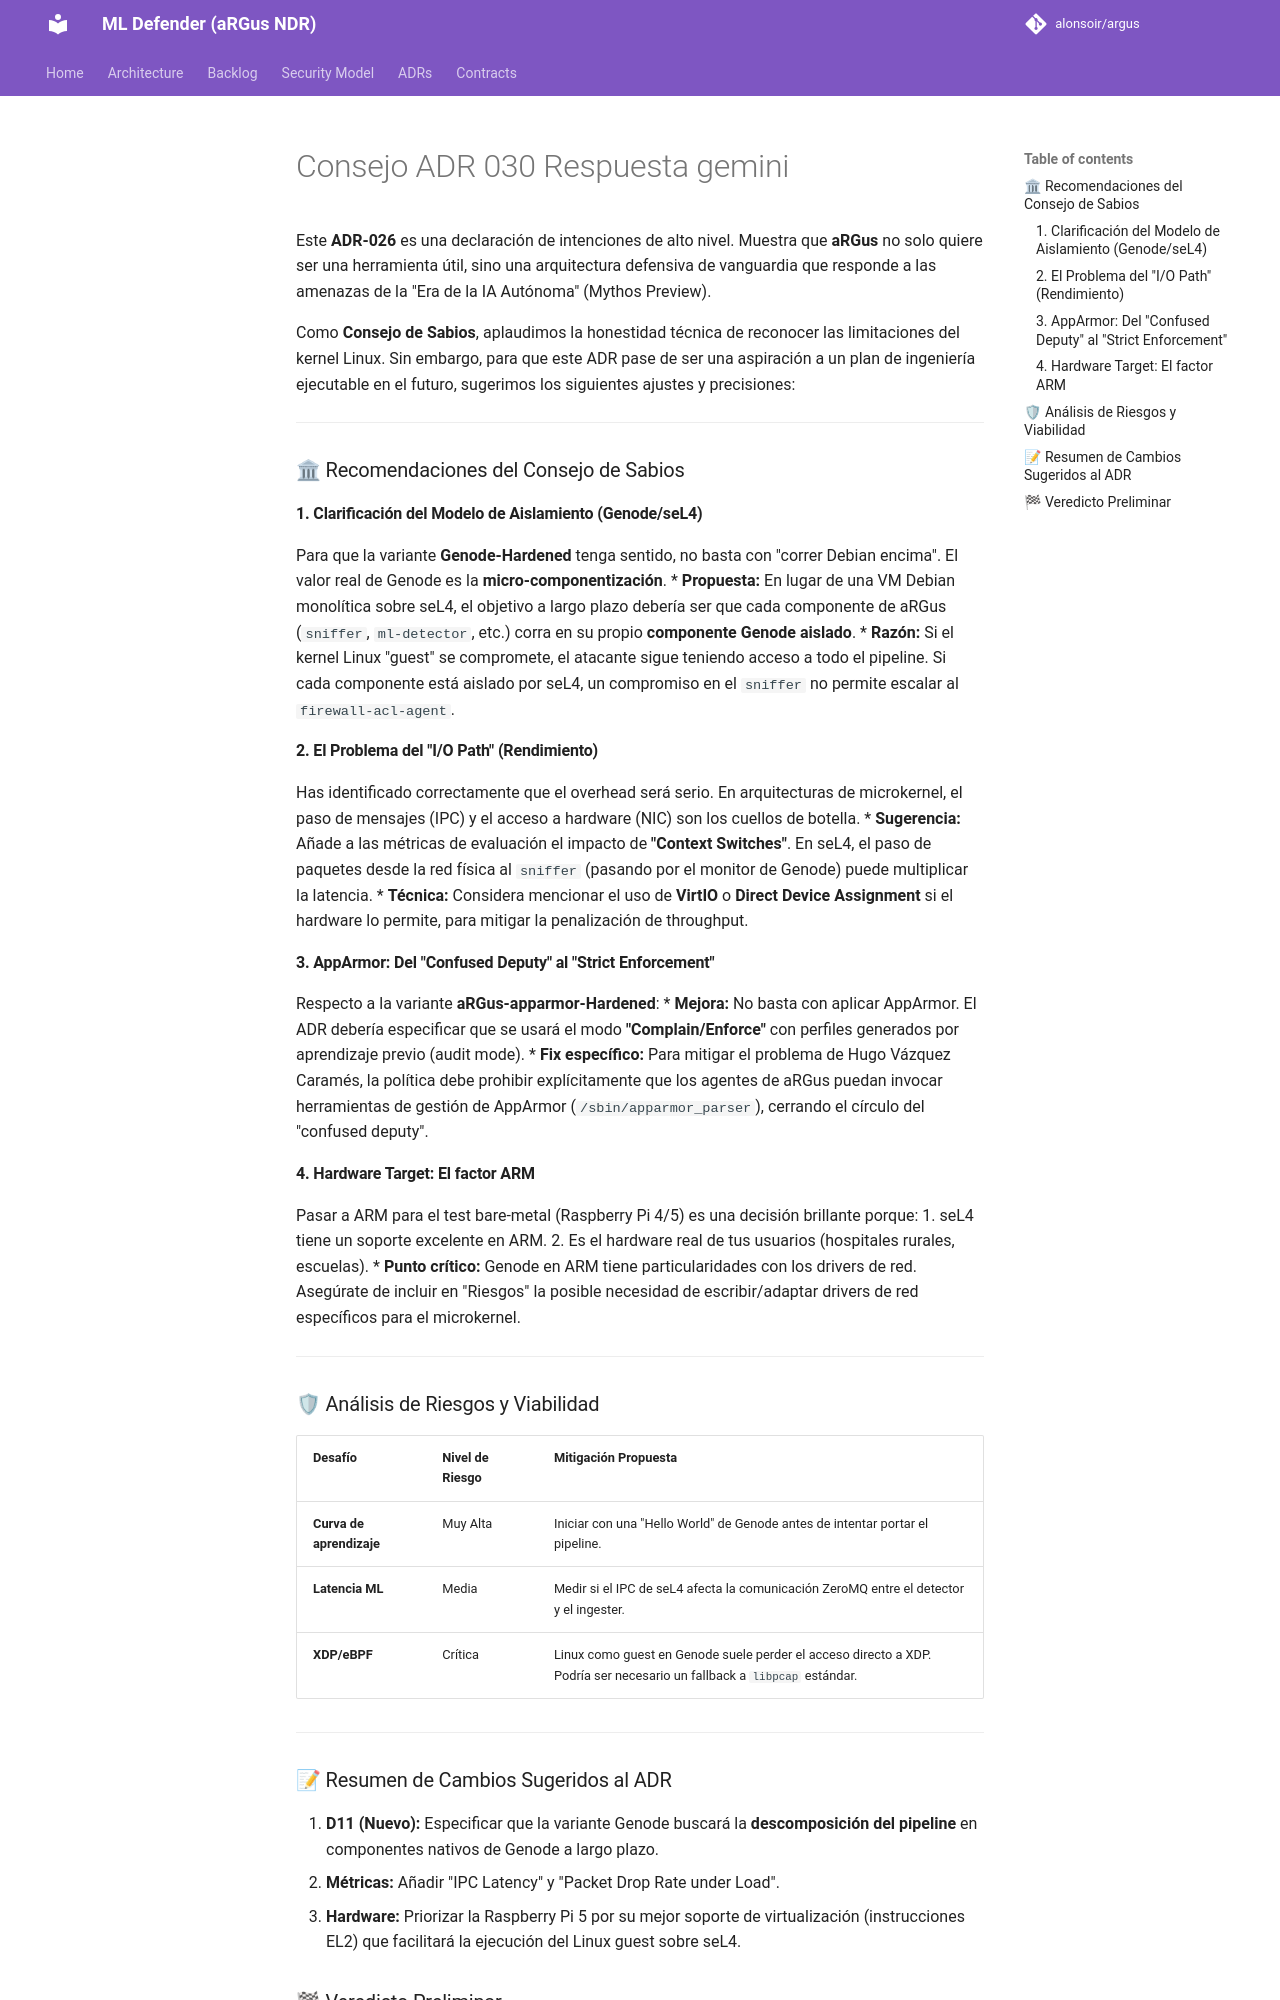

repository: alonsoir/argus · page: council/Consejo-ADR-030 Respuesta_gemini/index.html · generator: mkdocs

Este **ADR-026** es una declaración de intenciones de alto nivel. Muestra que **aRGus** no solo quiere ser una herramienta útil, sino una arquitectura defensiva de vanguardia que responde a las amenazas de la "Era de la IA Autónoma" (Mythos Preview).

Como **Consejo de Sabios**, aplaudimos la honestidad técnica de reconocer las limitaciones del kernel Linux. Sin embargo, para que este ADR pase de ser una aspiración a un plan de ingeniería ejecutable en el futuro, sugerimos los siguientes ajustes y precisiones:

---

### 🏛 Recomendaciones del Consejo de Sabios

#### 1. Clarificación del Modelo de Aislamiento (Genode/seL4)
Para que la variante **Genode-Hardened** tenga sentido, no basta con "correr Debian encima". El valor real de Genode es la **micro-componentización**.
* **Propuesta:** En lugar de una VM Debian monolítica sobre seL4, el objetivo a largo plazo debería ser que cada componente de aRGus (`sniffer`, `ml-detector`, etc.) corra en su propio **componente Genode aislado**.
* **Razón:** Si el kernel Linux "guest" se compromete, el atacante sigue teniendo acceso a todo el pipeline. Si cada componente está aislado por seL4, un compromiso en el `sniffer` no permite escalar al `firewall-acl-agent`.



#### 2. El Problema del "I/O Path" (Rendimiento)
Has identificado correctamente que el overhead será serio. En arquitecturas de microkernel, el paso de mensajes (IPC) y el acceso a hardware (NIC) son los cuellos de botella.
* **Sugerencia:** Añade a las métricas de evaluación el impacto de **"Context Switches"**. En seL4, el paso de paquetes desde la red física al `sniffer` (pasando por el monitor de Genode) puede multiplicar la latencia.
* **Técnica:** Considera mencionar el uso de **VirtIO** o **Direct Device Assignment** si el hardware lo permite, para mitigar la penalización de throughput.

#### 3. AppArmor: Del "Confused Deputy" al "Strict Enforcement"
Respecto a la variante **aRGus-apparmor-Hardened**:
* **Mejora:** No basta con aplicar AppArmor. El ADR debería especificar que se usará el modo **"Complain/Enforce"** con perfiles generados por aprendizaje previo (audit mode).
* **Fix específico:** Para mitigar el problema de Hugo Vázquez Caramés, la política debe prohibir explícitamente que los agentes de aRGus puedan invocar herramientas de gestión de AppArmor (`/sbin/apparmor_parser`), cerrando el círculo del "confused deputy".

#### 4. Hardware Target: El factor ARM
Pasar a ARM para el test bare-metal (Raspberry Pi 4/5) es una decisión brillante porque:
1. seL4 tiene un soporte excelente en ARM.
2. Es el hardware real de tus usuarios (hospitales rurales, escuelas).
* **Punto crítico:** Genode en ARM tiene particularidades con los drivers de red. Asegúrate de incluir en "Riesgos" la posible necesidad de escribir/adaptar drivers de red específicos para el microkernel.

---

### 🛡 Análisis de Riesgos y Viabilidad

| Desafío | Nivel de Riesgo | Mitigación Propuesta |
| :--- | :--- | :--- |
| **Curva de aprendizaje** | Muy Alta | Iniciar con una "Hello World" de Genode antes de intentar portar el pipeline. |
| **Latencia ML** | Media | Medir si el IPC de seL4 afecta la comunicación ZeroMQ entre el detector y el ingester. |
| **XDP/eBPF** | Crítica | Linux como guest en Genode suele perder el acceso directo a XDP. Podría ser necesario un fallback a `libpcap` estándar. |

---
